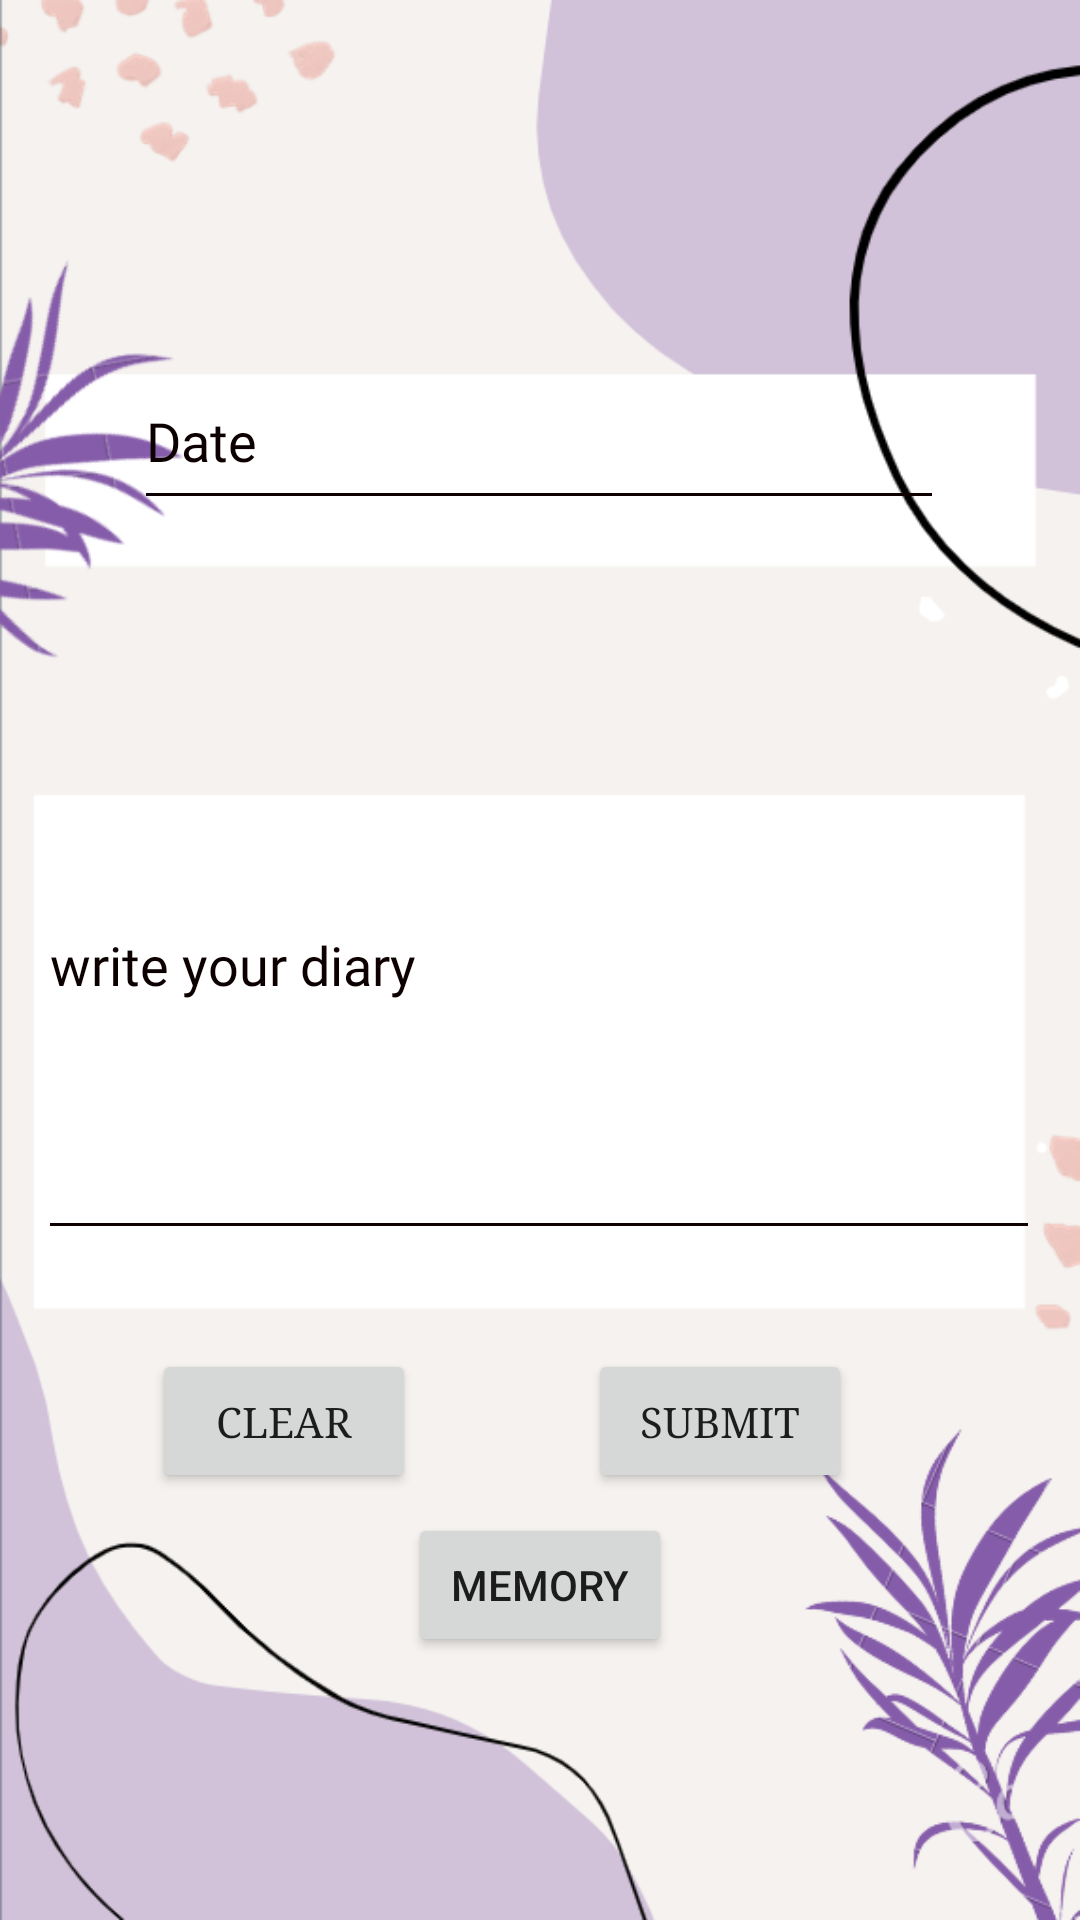

Layout XML and referenced resources for this Android screen:
<!-- AndroidManifest.xml: application theme Theme.ClAIrity -->
<!-- res/layout/activity_main.xml -->
<?xml version="1.0" encoding="utf-8"?>
<androidx.constraintlayout.widget.ConstraintLayout xmlns:android="http://schemas.android.com/apk/res/android"
    xmlns:app="http://schemas.android.com/apk/res-auto"
    xmlns:tools="http://schemas.android.com/tools"
    android:layout_width="match_parent"
    android:layout_height="match_parent"
    android:background="@drawable/photo"
    tools:context=".MainActivity">

    <EditText
        android:id="@+id/dream"
        android:layout_width="334dp"
        android:layout_height="193dp"
        android:backgroundTint="#100000"
        android:ems="10"
        android:fontFamily="@font/amiri"
        android:hint="write your diary"
        android:includeFontPadding="true"
        android:inputType="textAutoCorrect|textPersonName"
        android:textColor="#0C0000"
        android:textColorHighlight="#0C0000"
        android:textColorHint="#0C0000"
        app:layout_constraintBottom_toBottomOf="parent"
        app:layout_constraintEnd_toEndOf="parent"
        app:layout_constraintHorizontal_bias="0.493"
        app:layout_constraintStart_toStartOf="parent"
        app:layout_constraintTop_toTopOf="parent" />

    <Button
        android:id="@+id/Clear"
        android:layout_width="wrap_content"
        android:layout_height="wrap_content"
        android:fontFamily="serif"
        android:foregroundTint="#974D4D"
        android:text="Clear"
        android:textColorHighlight="#FBFBFB"
        android:textColorLink="#AF8B8B"
        app:layout_constraintBottom_toBottomOf="parent"
        app:layout_constraintEnd_toStartOf="@+id/Submit"
        app:layout_constraintHorizontal_bias="0.47"
        app:layout_constraintStart_toStartOf="parent"
        app:layout_constraintTop_toBottomOf="@+id/dream"
        app:layout_constraintVertical_bias="0.189" />

    <Button
        android:id="@+id/Submit"
        android:layout_width="wrap_content"
        android:layout_height="wrap_content"
        android:layout_marginEnd="76dp"
        android:fontFamily="serif"
        android:foregroundTint="#614949"
        android:text="Submit"
        app:iconTint="#E1FFFFFF"
        app:layout_constraintBottom_toBottomOf="parent"
        app:layout_constraintEnd_toEndOf="parent"
        app:layout_constraintTop_toBottomOf="@+id/dream"
        app:layout_constraintVertical_bias="0.189" />

    <EditText
        android:id="@+id/Date"
        android:layout_width="270dp"
        android:layout_height="56dp"
        android:backgroundTint="#0C0000"
        android:ems="10"
        android:fontFamily="@font/amiri_bold"
        android:hint="Date"
        android:includeFontPadding="true"
        android:inputType="date"
        android:textColor="#0C0000"
        android:textColorHint="#0C0000"
        app:layout_constraintBottom_toTopOf="@+id/dream"
        app:layout_constraintEnd_toEndOf="parent"
        app:layout_constraintHorizontal_bias="0.496"
        app:layout_constraintStart_toStartOf="parent"
        app:layout_constraintTop_toTopOf="parent"
        app:layout_constraintVertical_bias="0.699" />

    <Button
        android:id="@+id/Memory"
        android:layout_width="wrap_content"
        android:layout_height="wrap_content"
        android:text="Memory"
        app:layout_constraintBottom_toBottomOf="parent"
        app:layout_constraintEnd_toEndOf="parent"
        app:layout_constraintStart_toStartOf="parent"
        app:layout_constraintTop_toBottomOf="@+id/dream" />

</androidx.constraintlayout.widget.ConstraintLayout>
<!-- resources referenced by this layout -->
<resources>
  <!-- drawable photo: png bitmap (drawable-v24, 96317 bytes) -->
  <style name="Theme.ClAIrity" parent="Theme.MaterialComponents.DayNight.DarkActionBar">
          
          <item name="colorPrimary">@color/purple_500</item>
          <item name="colorPrimaryVariant">@color/purple_700</item>
          <item name="colorOnPrimary">@color/white</item>
          
          <item name="colorSecondary">@color/teal_200</item>
          <item name="colorSecondaryVariant">@color/teal_700</item>
          <item name="colorOnSecondary">@color/black</item>
          
          <item name="android:statusBarColor">?attr/colorPrimaryVariant</item>
          
      </style>
  <!-- not gathered from this repository: default colours our renderer supplied (Android Studio template values) -->
  <color name="purple_500">#FF6200EE</color>
  <color name="purple_700">#FF3700B3</color>
  <color name="teal_200">#FF03DAC5</color>
  <color name="teal_700">#FF018786</color>
  <color name="black">#FF000000</color>
  <color name="white">#FFFFFFFF</color>
</resources>
